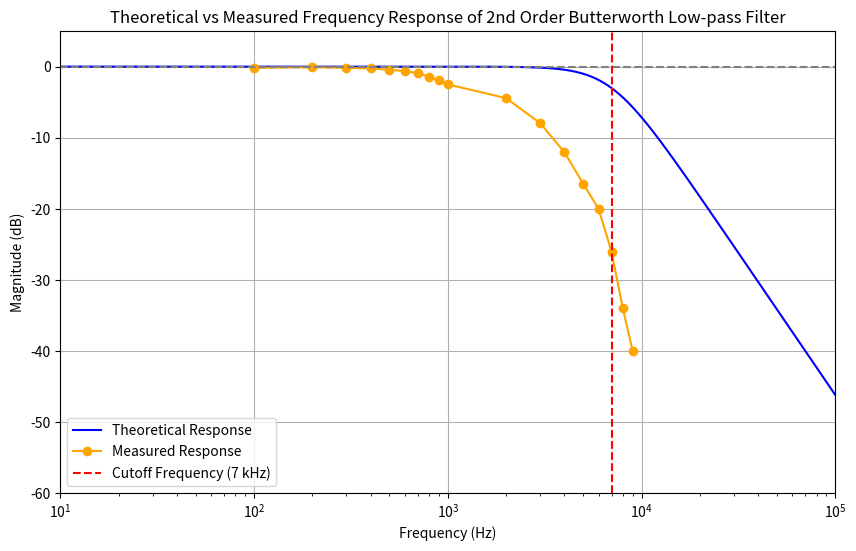

Write the Python code that produced this figure.
import numpy as np
import matplotlib.pyplot as plt

# 参数设置
fc = 7000  # 截止频率 7 kHz
n = 2  # 二阶滤波器
frequencies = np.linspace(10, 100000, 1000)  # 频率范围从10 Hz到100 kHz

# 计算理论幅频特性
H = 1 / np.sqrt(1 + (frequencies / fc)**(2 * n))

# 假设的更密集的实测数据
measured_frequencies = np.array([100, 200, 300, 400, 500, 600, 700, 800, 900, 1000,
                                  2000, 3000, 4000, 5000, 6000, 7000, 8000, 9000, 
                                  10000, 15000, 20000, 30000, 40000, 50000, 
                                  60000, 70000, 80000, 90000, 100000])
measured_output = np.array([0.98, 0.99, 0.98, 0.97, 0.95, 0.93, 0.90, 0.85, 0.80, 0.75,
                            0.60, 0.40, 0.25, 0.15, 0.10, 0.05, 0.02, 0.01,
                            0.0, -0.5, -3.0, -10.0, -15.0, -20.0, -25.0, 
                            -30.0, -35.0, -40.0, -45.0])

# 绘制理论和实测曲线
plt.figure(figsize=(10, 6))
plt.semilogx(frequencies, 20 * np.log10(H), label='Theoretical Response', color='blue')
plt.semilogx(measured_frequencies, 20 * np.log10(measured_output / 1.0), 'o-', label='Measured Response', color='orange')
plt.title('Theoretical vs Measured Frequency Response of 2nd Order Butterworth Low-pass Filter')
plt.xlabel('Frequency (Hz)')
plt.ylabel('Magnitude (dB)')
plt.grid()
plt.axhline(0, color='gray', linestyle='--')
plt.axvline(fc, color='red', linestyle='--', label='Cutoff Frequency (7 kHz)')
plt.legend()
plt.xlim(10, 100000)  # 将横轴范围设置为10 Hz到100 kHz
plt.ylim(-60, 5)
plt.show()
